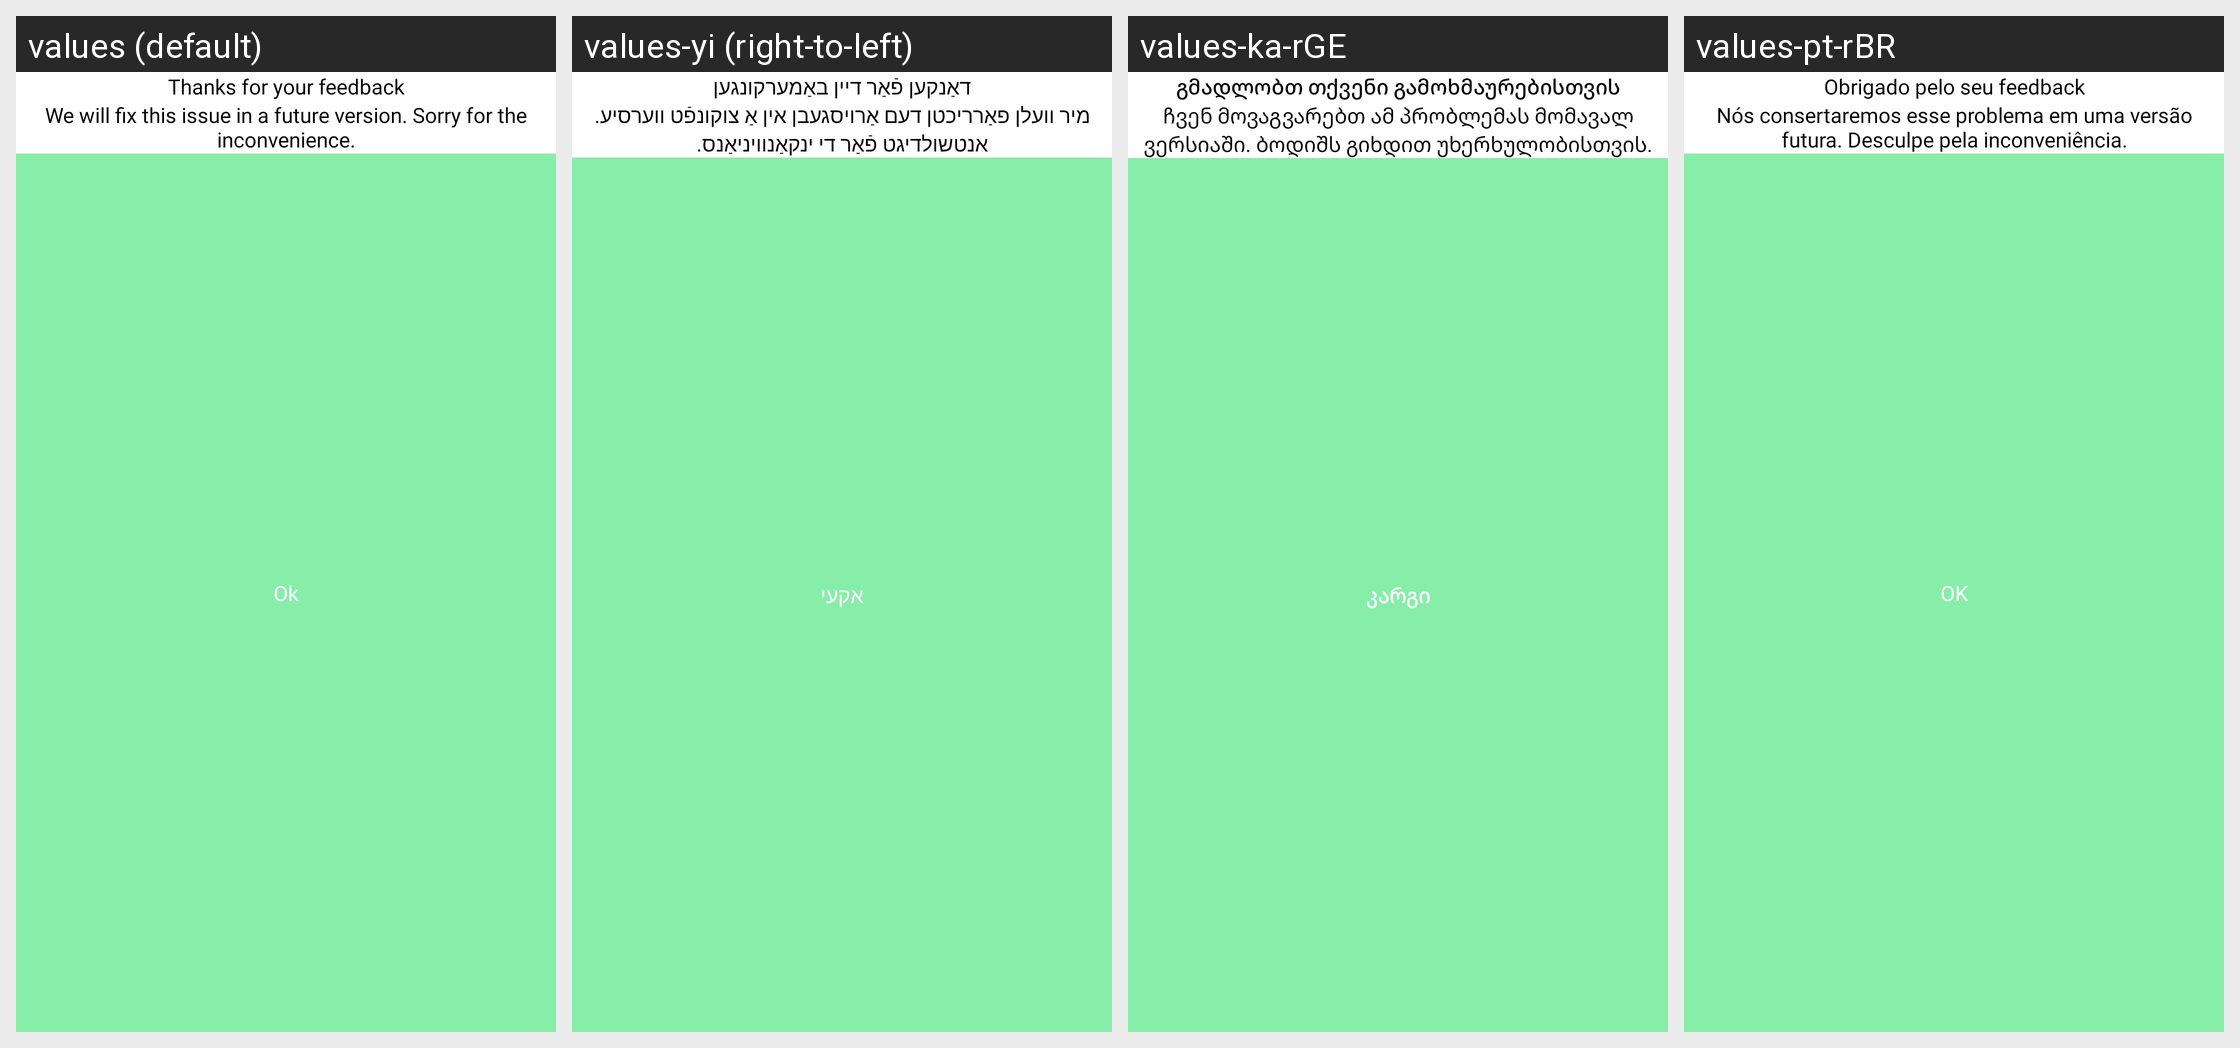

Strings drawn on this Android screen and how each of the app's shown locales translates them:
Android screen res/layout/dialog_rate_complete.xml rendered under 4 locales, left to right: values (default), values-yi (right-to-left), values-ka-rGE, values-pt-rBR. Device: Nexus 5 (rendered at 1080×1920; each locale shown at half size, 540×960, under a caption strip naming it); theme Theme.SuperVPN.Splash.
Other locales in the repository, not shown: values-af, values-am, values-ar, values-az, values-ba, values-be, values-bg, values-bn, values-bs, values-ca, values-cs, values-cy, values-da, values-de, values-el, values-es, values-es-rEE, values-es-rUS, values-et, values-eu, values-fa, values-fi, values-fr, values-fr-rCA, values-ga, values-gd, values-gl, values-gu, values-hi, values-hr, values-ht, values-hu, values-hy, values-id, values-in, values-is, values-it, values-iw, values-ja, values-jv, values-ka, values-kk, values-km, values-km-rKH, values-kn, values-ko, values-ky, values-lb, values-lo, values-lo-rLA, values-lt, values-lv, values-mg, values-mi, values-mk, values-ml, values-mn, values-mn-rMN, values-mr, values-ms, values-mt, values-my, values-ne, values-nl, values-no, values-pa, values-pl, values-pt, values-pt-rPT, values-ro, values-ru, values-si, values-sk, values-sl, values-sq, values-sr, values-su, values-sv, values-sw, values-ta, values-te, values-tg, values-th, values-tl, values-tr, values-tt, values-uk, values-ur, values-uz, values-vi, values-xh, values-zh-rCN, values-zh-rHK, values-zh-rTW, values-zu.
Strings drawn on this screen, with the default value and each locale's value (text and hints the layout hard-codes, and strings that could not be matched under every locale, appear in the picture but are not listed):

text_thanks_feedback
  values: Thanks for your feedback
  values-yi: דאַנקען פֿאַר דיין באַמערקונגען
  values-ka-rGE: გმადლობთ თქვენი გამოხმაურებისთვის
  values-pt-rBR: Obrigado pelo seu feedback

text_feedback_content
  values: We will fix this issue in a future version. Sorry for the inconvenience.
  values-yi: מיר וועלן פאַרריכטן דעם אַרויסגעבן אין אַ צוקונפֿט ווערסיע. אנטשולדיגט פֿאַר די ינקאַנוויניאַנס.
  values-ka-rGE: ჩვენ მოვაგვარებთ ამ პრობლემას მომავალ ვერსიაში. ბოდიშს გიხდით უხერხულობისთვის.
  values-pt-rBR: Nós consertaremos esse problema em uma versão futura. Desculpe pela inconveniência.

common_ok
  values: Ok
  values-yi: אקעי
  values-ka-rGE: კარგი
  values-pt-rBR: OK
